Dataset: mudra_dataset (GitHub, GovindRangappa/mudra-jetson-deploy). Classes: alapadma, ardhachandra, ardhapataka, kapittha, mayura, musti, pataka, shikhara, tripataka.

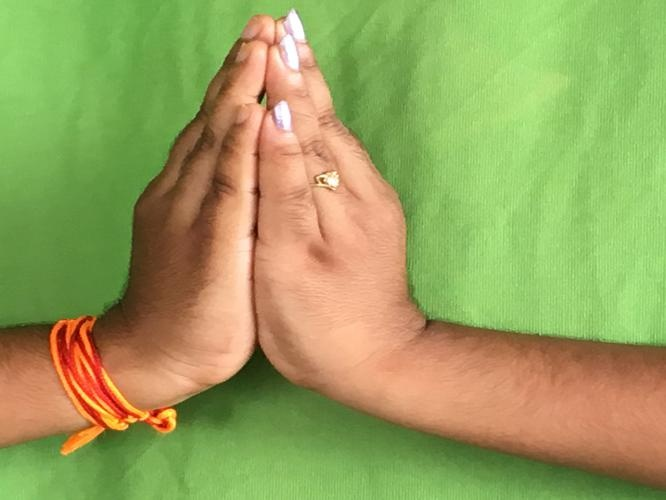
Label: kapittha

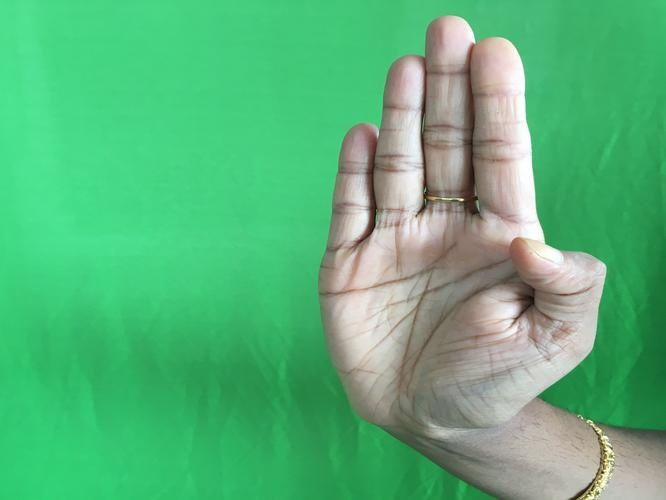
Label: pataka

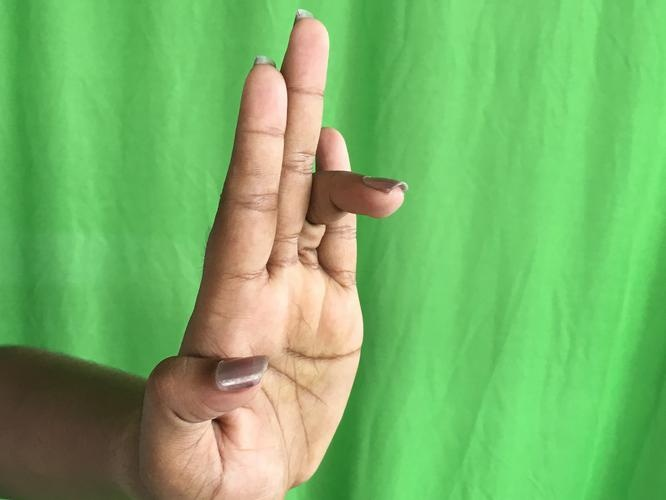
Label: tripataka

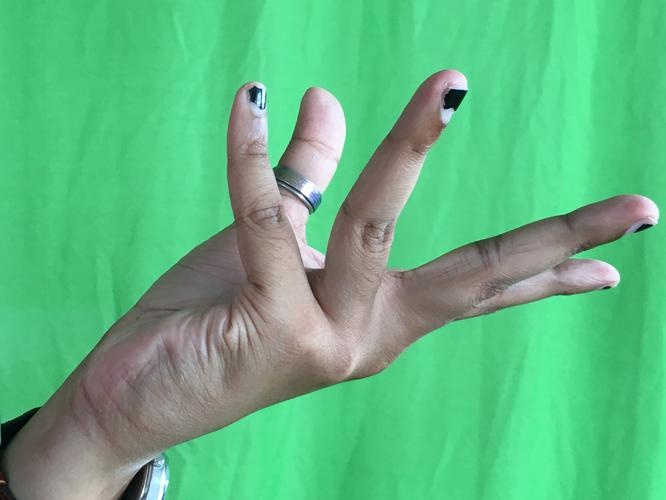
Label: alapadma

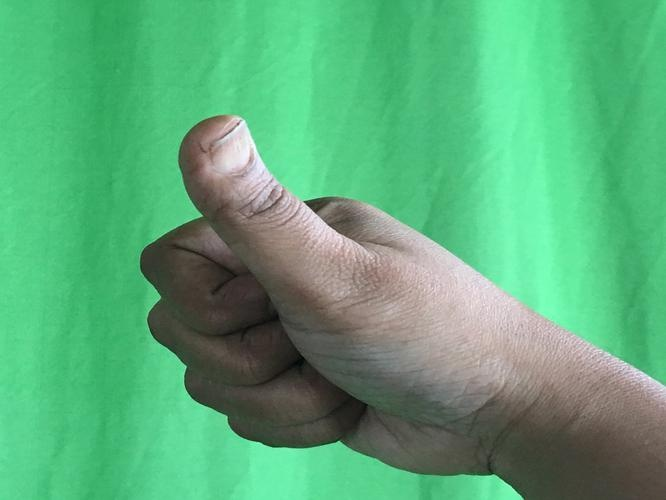
Label: shikhara

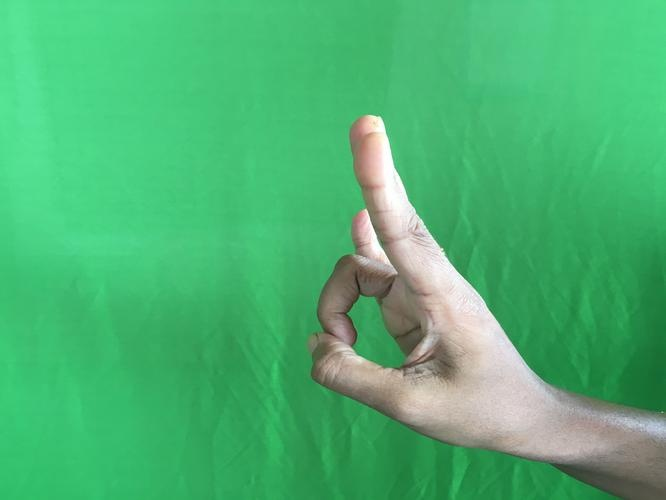
Label: mayura
